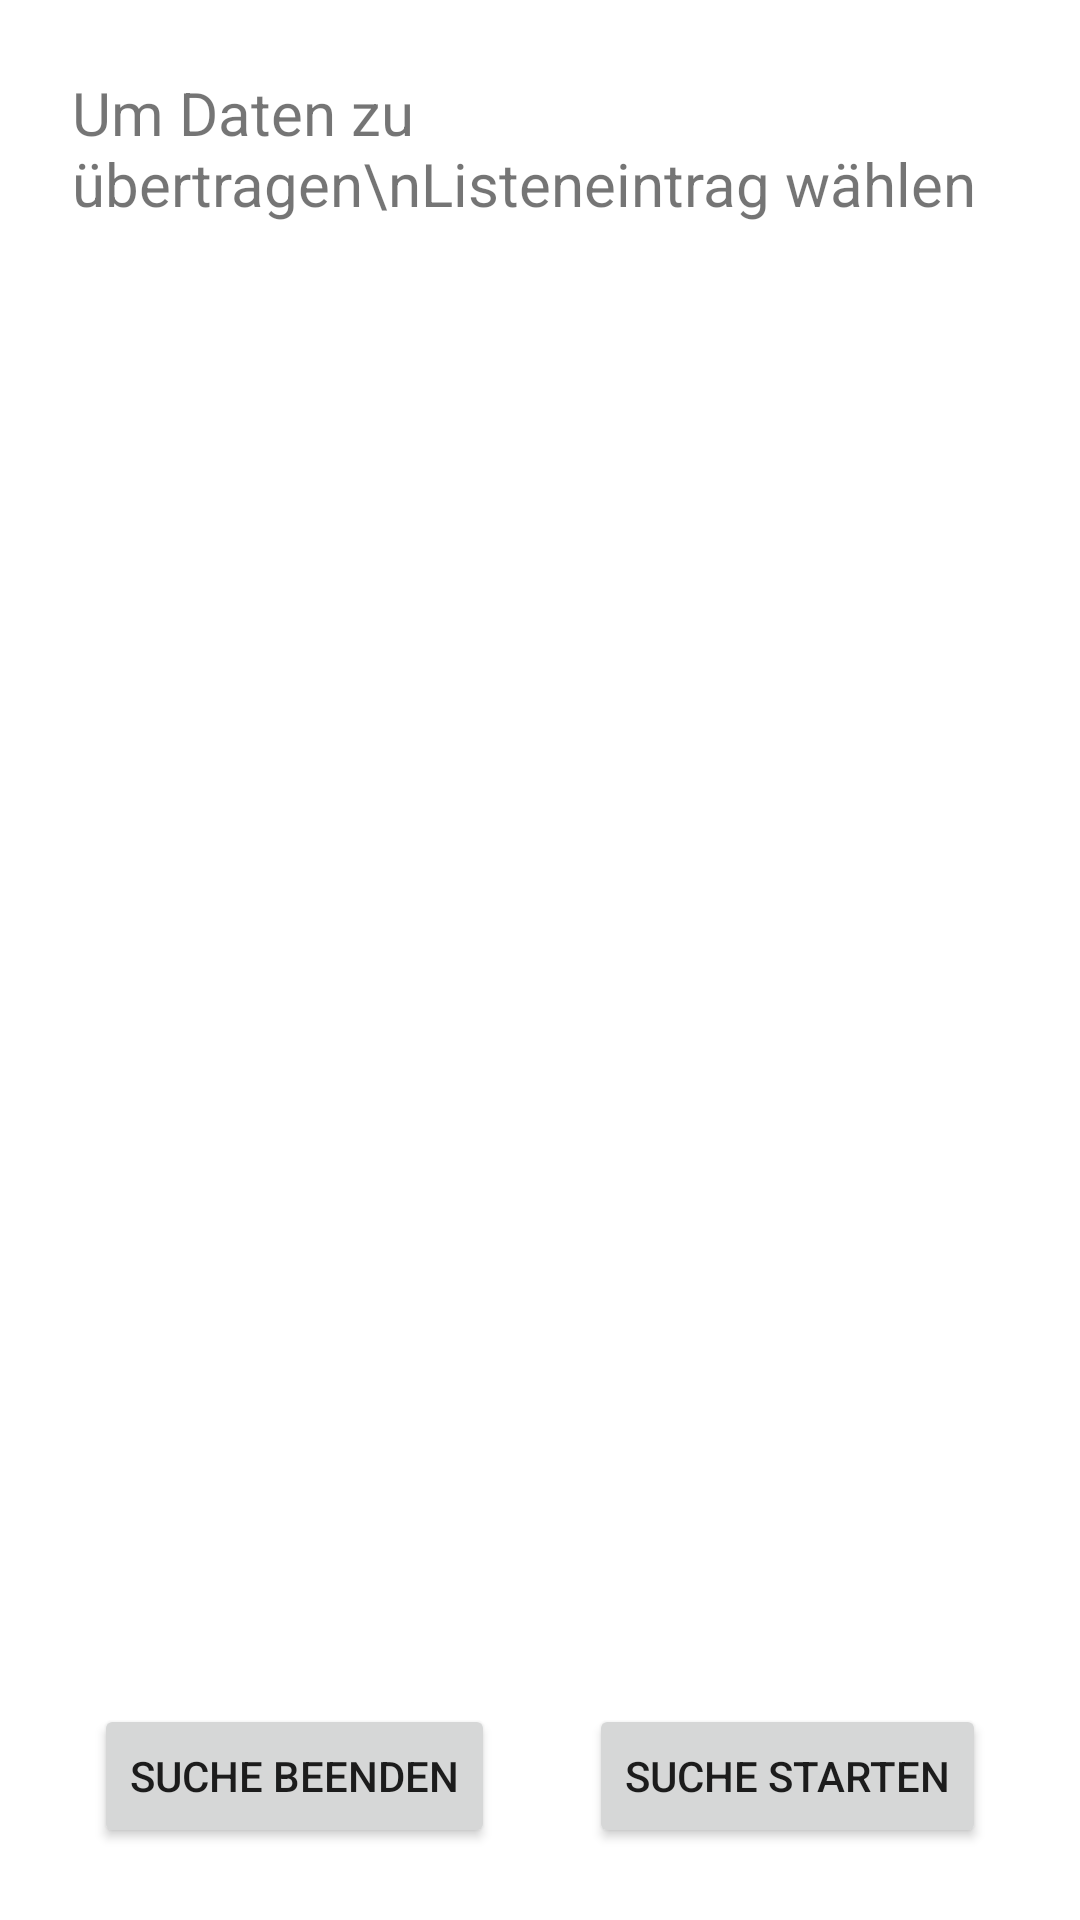

Reconstruct the res/layout file that produces this screen, plus the resources it refers to.
<!-- AndroidManifest.xml: application theme Theme.T3100 -->
<!-- res/layout/fragment_bluetooth.xml -->
<?xml version="1.0" encoding="utf-8"?>
<layout xmlns:android="http://schemas.android.com/apk/res/android"
    xmlns:app="http://schemas.android.com/apk/res-auto"
    xmlns:tools="http://schemas.android.com/tools">
    <data>
        <variable
            name="viewModel"
            type="com.example.t3100.viewmodel.BluetoothViewModel" />
        <import type="android.view.View"/>
    </data>

    <androidx.constraintlayout.widget.ConstraintLayout
        android:id="@+id/main"
        android:layout_width="match_parent"
        android:layout_height="match_parent"
        tools:context=".ui.main.BluetoothFragment">

        <TextView
            android:id="@+id/textView"
            android:layout_width="match_parent"
            android:layout_height="wrap_content"
            android:layout_marginStart="24dp"
            android:layout_marginTop="24dp"
            android:layout_marginEnd="24dp"
            android:text="Um Daten zu übertragen\nListeneintrag wählen"
            android:textSize="20sp"
            android:visibility="visible"
            app:layout_constraintEnd_toEndOf="parent"
            app:layout_constraintStart_toStartOf="parent"
            app:layout_constraintTop_toTopOf="parent" />

        <androidx.recyclerview.widget.RecyclerView
            android:id="@+id/rvBluetoothDevices"
            android:layout_width="match_parent"
            android:layout_height="0dp"
            android:layout_marginStart="24dp"
            android:layout_marginTop="16dp"
            android:layout_marginEnd="24dp"
            android:visibility="visible"
            app:layout_constraintEnd_toEndOf="parent"
            app:layout_constraintStart_toStartOf="parent"
            app:layout_constraintTop_toBottomOf="@+id/textView" />

        <Button
            android:id="@+id/btnStartSearch"
            android:layout_width="wrap_content"
            android:layout_height="wrap_content"
            android:layout_marginBottom="24dp"
            android:text="Suche starten"
            android:visibility="visible"
            app:layout_constraintBottom_toBottomOf="parent"
            app:layout_constraintEnd_toEndOf="parent"
            app:layout_constraintStart_toEndOf="@+id/btnEndSearch" />

        <Button
            android:id="@+id/btnEndSearch"
            android:layout_width="wrap_content"
            android:layout_height="wrap_content"
            android:layout_marginBottom="24dp"
            android:text="Suche beenden"
            android:visibility="visible"
            app:layout_constraintBottom_toBottomOf="parent"
            app:layout_constraintEnd_toStartOf="@id/btnStartSearch"
            app:layout_constraintStart_toStartOf="parent" />

        <ProgressBar
            android:id="@+id/loadingBarSearch"
            android:layout_width="wrap_content"
            android:layout_height="wrap_content"
            android:visibility="gone"
            android:layout_marginBottom="24dp"
            app:layout_constraintBottom_toBottomOf="parent"
            app:layout_constraintEnd_toEndOf="parent"
            app:layout_constraintStart_toEndOf="@+id/btnEndSearch" />

        <ProgressBar
            android:id="@+id/loadingBarSendingData"
            android:layout_width="wrap_content"
            android:layout_height="wrap_content"
            android:visibility="gone"
            app:layout_constraintBottom_toBottomOf="parent"
            app:layout_constraintEnd_toEndOf="parent"
            app:layout_constraintStart_toStartOf="parent"
            app:layout_constraintTop_toTopOf="parent" />

    </androidx.constraintlayout.widget.ConstraintLayout>


</layout>
<!-- resources referenced by this layout -->
<resources>
  <style name="Theme.T3100" parent="Theme.MaterialComponents.DayNight.DarkActionBar">
          
          <item name="colorPrimary">@color/primaryColor</item>
          <item name="colorPrimaryVariant">@color/primaryLightColor</item>
          <item name="colorOnPrimary">@color/primaryTextColor</item>
          
          <item name="colorSecondary">@color/secondaryColor</item>
          <item name="colorSecondaryVariant">@color/secondaryLightColor</item>
          <item name="colorOnSecondary">@color/secondaryTextColor</item>
          
          <item name="android:statusBarColor">?attr/colorPrimaryVariant</item>
          
      </style>
  <color name="primaryColor">#606c38</color>
  <color name="primaryLightColor">#8e9a63</color>
  <color name="primaryTextColor">#ffffff</color>
  <color name="secondaryColor">#dda15e</color>
  <color name="secondaryLightColor">#ffd28d</color>
  <color name="secondaryTextColor">#000000</color>
</resources>
